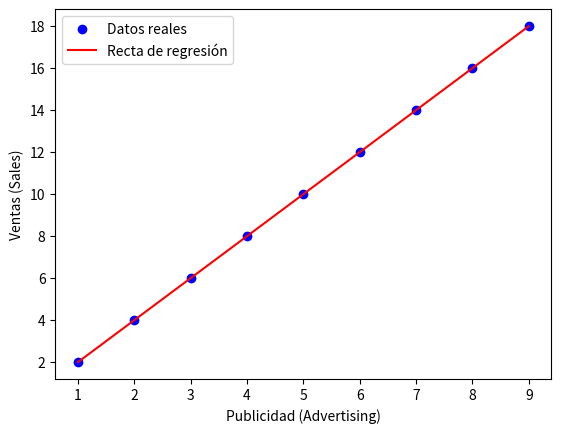

Here is the Python script that generated this plot:
import numpy as np
import pandas as pd
import matplotlib.pyplot as plt

# LRS
class SimpleLinearRegression:
    def __init__(self, X, Y):
        self.X = np.array(X)
        self.Y = np.array(Y)
        self.beta_0 = None
        self.beta_1 = None
    
    # parametros
    def fit(self):
        X_mean = np.mean(self.X)
        Y_mean = np.mean(self.Y)
        
        # beta_1
        numerator = np.sum((self.X - X_mean) * (self.Y - Y_mean))
        denominator = np.sum((self.X - X_mean) ** 2)
        self.beta_1 = numerator / denominator
        
        # beta_0
        self.beta_0 = Y_mean - self.beta_1 * X_mean
    
    # prediccion
    def predict(self, X):
        return self.beta_0 + self.beta_1 * X
    
    # MSE
    def mean_squared_error(self):
        predictions = self.predict(self.X)
        mse = np.mean((self.Y - predictions) ** 2)
        return mse

    # visualizacion recta
    def plot(self):
        plt.scatter(self.X, self.Y, color='blue', label='Datos reales')
        plt.plot(self.X, self.predict(self.X), color='red', label='Recta de regresión')
        plt.xlabel('Publicidad (Advertising)')
        plt.ylabel('Ventas (Sales)')
        plt.legend()
        plt.show()

# Datos

data = {
    'Sales': [2,4,6,8,10,12,14,16,18],
    'Advertising': [1,2,3,4,5,6,7,8,9]
}

df = pd.DataFrame(data)
X = df['Advertising']
Y = df['Sales']


model = SimpleLinearRegression(X, Y)
model.fit()

# Mostrar los resultados
print(f"Beta_0 (intercepto): {model.beta_0}")
print(f"Beta_1 (pendiente): {model.beta_1}")

# Calcular el error cuadrático medio (MSE)
mse = model.mean_squared_error()
print(f"Error cuadrático medio (MSE): {mse}")

# Visualizar la recta de regresión
model.plot()
